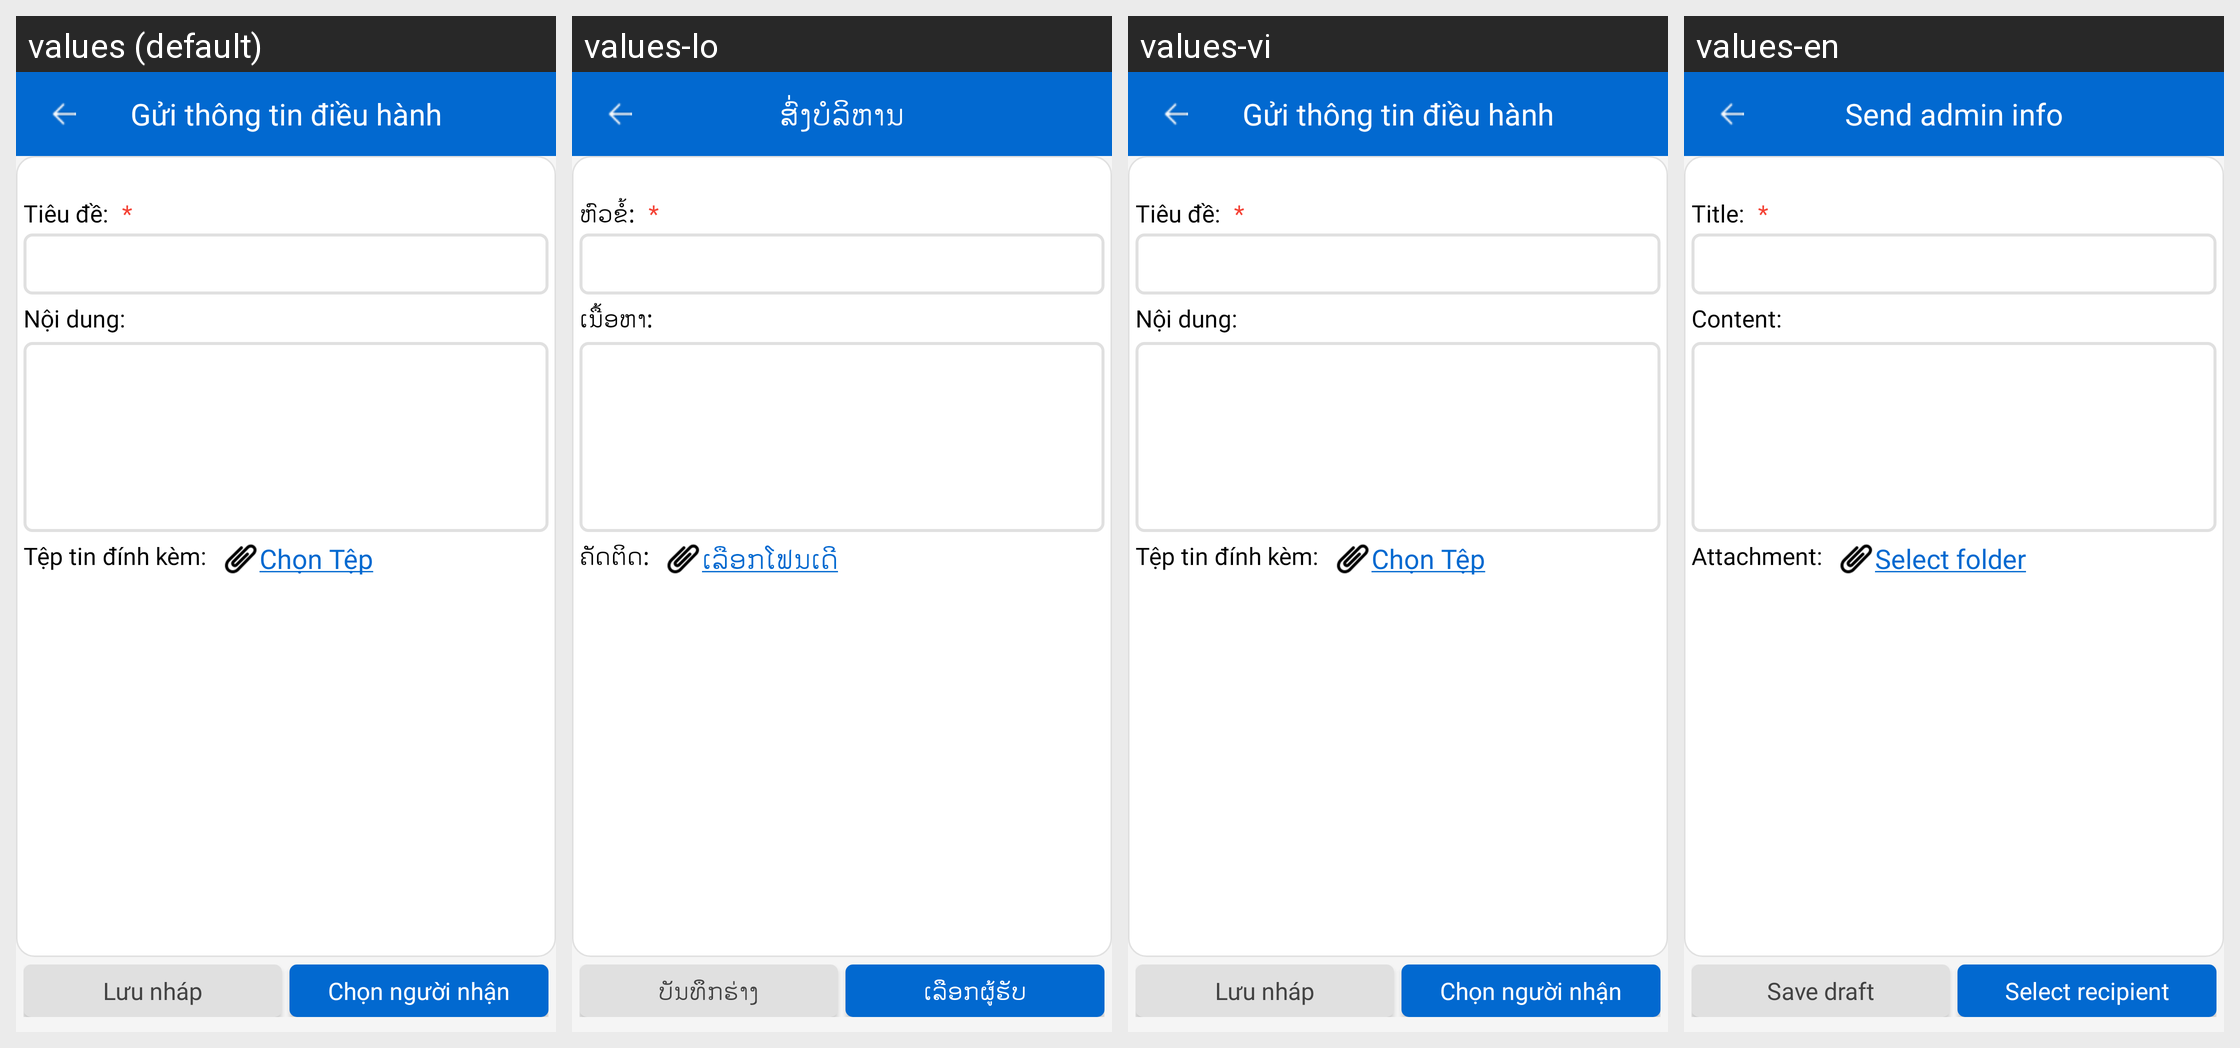

The Android screen above is rendered under several locales of the same app. Produce the string resources it draws, with the default and per-locale values.
Android screen res/layout/activity_forward_chi_dao_v2.xml rendered under 4 locales, left to right: values (default), values-lo, values-vi, values-en. Device: Nexus 5 (rendered at 1080×1920; each locale shown at half size, 540×960, under a caption strip naming it); theme AppTheme.
Strings drawn on this screen, with the default value and each locale's value (text and hints the layout hard-codes, and strings that could not be matched under every locale, appear in the picture but are not listed):

tv_tieude_chidao
  values: Tiêu đề:
  values-lo: ຫົວຂໍ້:
  values-vi: Tiêu đề:
  values-en: Title:

tv_noidung_chidao
  values: Nội dung:
  values-lo: ເນື້ອຫາ:
  values-vi: Nội dung:
  values-en: Content:

tv_file_dinh_kem
  values: Tệp tin đính kèm:
  values-lo: ຄັດຕິດ:
  values-vi: Tệp tin đính kèm:
  values-en: Attachment:

tv_file_select
  values: Chọn Tệp
  values-lo: ເລືອກໂຟນເດີ
  values-vi: Chọn Tệp
  values-en: Select folder

SAVE_DRAFT_BTN
  values: Lưu nháp
  values-lo: ບັນທຶຶກຮ່າງ
  values-vi: Lưu nháp
  values-en: Save draft

SELECT_PERSON_BTN
  values: Chọn người nhận
  values-lo: ເລືືອກຜູ້ຮັບ
  values-vi: Chọn người nhận
  values-en: Select recipient

SEND_CHIDAO
  values: Gửi thông tin điều hành
  values-lo: ສົ່ງບໍລິຫານ
  values-vi: Gửi thông tin điều hành
  values-en: Send admin info
